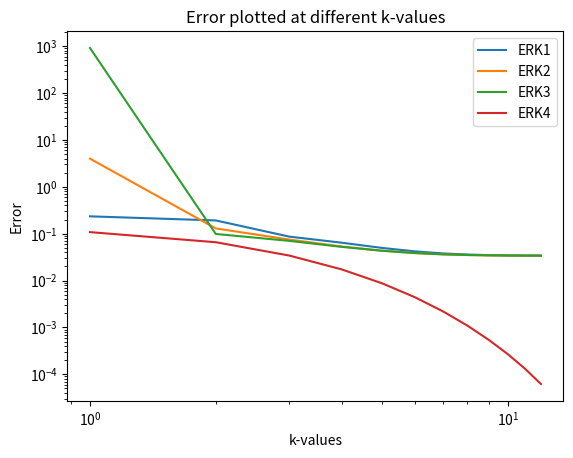

Write Python code to recreate this figure.
# -*- coding: utf-8 -*-
"""
Created on Tue Sep 25 15:03:55 2018

[redacted]
"""
import numpy as np
import matplotlib.pyplot as plt


u_0 = 1/3
v_0 = 1


A_1 = [0]
A_2 = [[0,0],[1,0]] 
A_3 = [[0,0,0],[1/2,0,0],[-1,2,0]]
A_4 = [[0,0,0,0],[1/2,0,0,0],[0,1/2,0,0],[0,0,1,0]]
#print(A_1,A_2,A_3,A_4)
b_1 = [1]
b_2 = [1/2, 1/2]
b_3 = [1/6, 2/3, 1/6]
b_4 = [1/6, 1/3, 1/3, 1/6]

N_e = 12
t_f = 3
u_n = 1/3
v_n = 1
u_der = u_n - (2*u_n*v_n)
v_der = (-v_n) + (3*u_n*v_n)

y_0 = np.array([1/3,1])

def LV(y):
    u_n,v_n = y[0], y[1] 
    return np.array([u_n - 2*u_n*v_n, -v_n + 3*u_n*v_n])
 
def k3_1(del_t,y_n):
    return del_t*LV(y_n)

def k3_2(del_t,y_n, k3_1):
    return del_t*LV(y_n + (1/2*k3_1(del_t,y_n)))

def k3_3(del_t,y_n, k3_1, k3_2):
    return del_t*LV(y_n - k3_1(del_t,y_n) + 2*k3_2(del_t,y_n, k3_1))
            
            
def k4_1(del_t,y_n):
    return del_t*LV(y_n)

def k4_2(del_t,y_n, k4_1):
    return del_t*LV(y_n + (1/2*k4_1(del_t,y_n)))

def k4_3(del_t,y_n, k4_2):
    return del_t*LV(y_n + (1/2)*k4_2(del_t,y_n, k4_1))

def k4_4(del_t,y_n, k4_3):
    return del_t*LV(y_n + k4_3(del_t, y_n, k4_2))


def ERK1(y_0,t_f):
    liste = []
    for k in range(1, N_e+1):
        y_n = y_0
        del_t = t_f*(2**(-k))
        count = 0
        while count <= t_f:
            y_n = y_n + b_1[0]*(del_t*LV(y_n))
            count += del_t
        liste.append(y_n)
    return liste




def ERK2(y_0,t_f):
    liste = []
    for k in range(1, N_e+1):
        y_n = y_0
        del_t = t_f*(2**(-k))
        count = 0
        while count <= t_f:
            y_n = y_n + b_2[0]*(del_t*LV(y_n)) + b_2[1]*del_t*LV(y_n + (del_t*LV(y_n)))
            count += del_t
        liste.append(y_n)
    return liste 



def ERK3(y_0,t_f):
    liste = []
    for k in range(1, N_e+1):
        y_n = y_0
        del_t = t_f*(2**(-k))
        count = 0
        while count <= t_f:
            y_n = y_n + (b_3[0]*(k3_1(del_t,y_n))) + (b_3[1]*(k3_2(del_t,y_n,k3_1))) + (b_3[2]*(k3_3(del_t,y_n, k3_1,k3_2)))
            count += del_t
        #print(y_n)
        liste.append(y_n)
    return liste 


def ERK4(y_0,t_f):
    liste = []
    for k in range(1, N_e+1):
        y_n = y_0
        del_t = t_f*(2**(-k))
        count = 0
        while count <= t_f:
            y_n = y_n + b_4[0]*(k4_1(del_t,y_n)) + b_4[1]*(k4_2(del_t,y_n, k4_1)) + b_4[2]*(k4_3(del_t,y_n,k4_2) + b_4[3]*(k4_4(del_t,y_n,k4_3)))
            count += del_t
        liste.append(y_n)
    return liste 



def ERK4_ref(y_0,t_f):
    y_n = y_0
    del_t = 0.1*t_f*(2**(-N_e))
    count = 0
    while count <= t_f:
        y_n = y_n + b_4[0]*(k4_1(del_t,y_n)) + b_4[1]*(k4_2(del_t,y_n, k4_1)) + b_4[2]*(k4_3(del_t,y_n,k4_2) + b_4[3]*(k4_4(del_t,y_n,k4_3)))
        count += del_t
    return y_n 


#
def simulation(y_0, t_f):
    Y_ex = ERK4_ref(y_0, t_f) 
#    ERR = [[0 for x in range(N_e)] for y in range(4)]
    ERR = []
    #Y = [[0 for x in range(4)] for y in range(2)]
    ERK_1 = np.array(ERK1(y_0,t_f))
    ERR.append(abs(ERK_1-Y_ex))
    ERK_2 = np.array(ERK2(y_0,t_f))
    ERR.append(abs(ERK_2-Y_ex))
    ERK_3 = np.array(ERK3(y_0,t_f))
    ERR.append(abs(ERK_3-Y_ex))
    ERK_4 = np.array(ERK4(y_0,t_f))
    ERR.append(abs(ERK_4-Y_ex))
    EKK = np.zeros((4,12))
    for i in range(4):
        for j in range(12):
            EKK[i][j] = (ERR[i][j][0] + ERR[i][j][1])/2 
    return EKK
ERR = simulation(y_0,t_f)
print(ERR)
k = [1,2,3,4,5,6,7,8,9,10,11,12]

def visualization():
    plt.figure()#, figsize = (6,5))
    plt.loglog()
    plt.plot(k, ERR[0], label = "ERK1")
    plt.plot(k, ERR[1], label = "ERK2")
    plt.plot(k, ERR[2], label = "ERK3")
    plt.plot(k, ERR[3], label = "ERK4")
    plt.title("Error plotted at different k-values")
    plt.ylabel("Error")
    plt.xlabel("k-values")
    plt.legend()
    plt.show()
    
    return
visualization()
#
#def main_program():
#    return